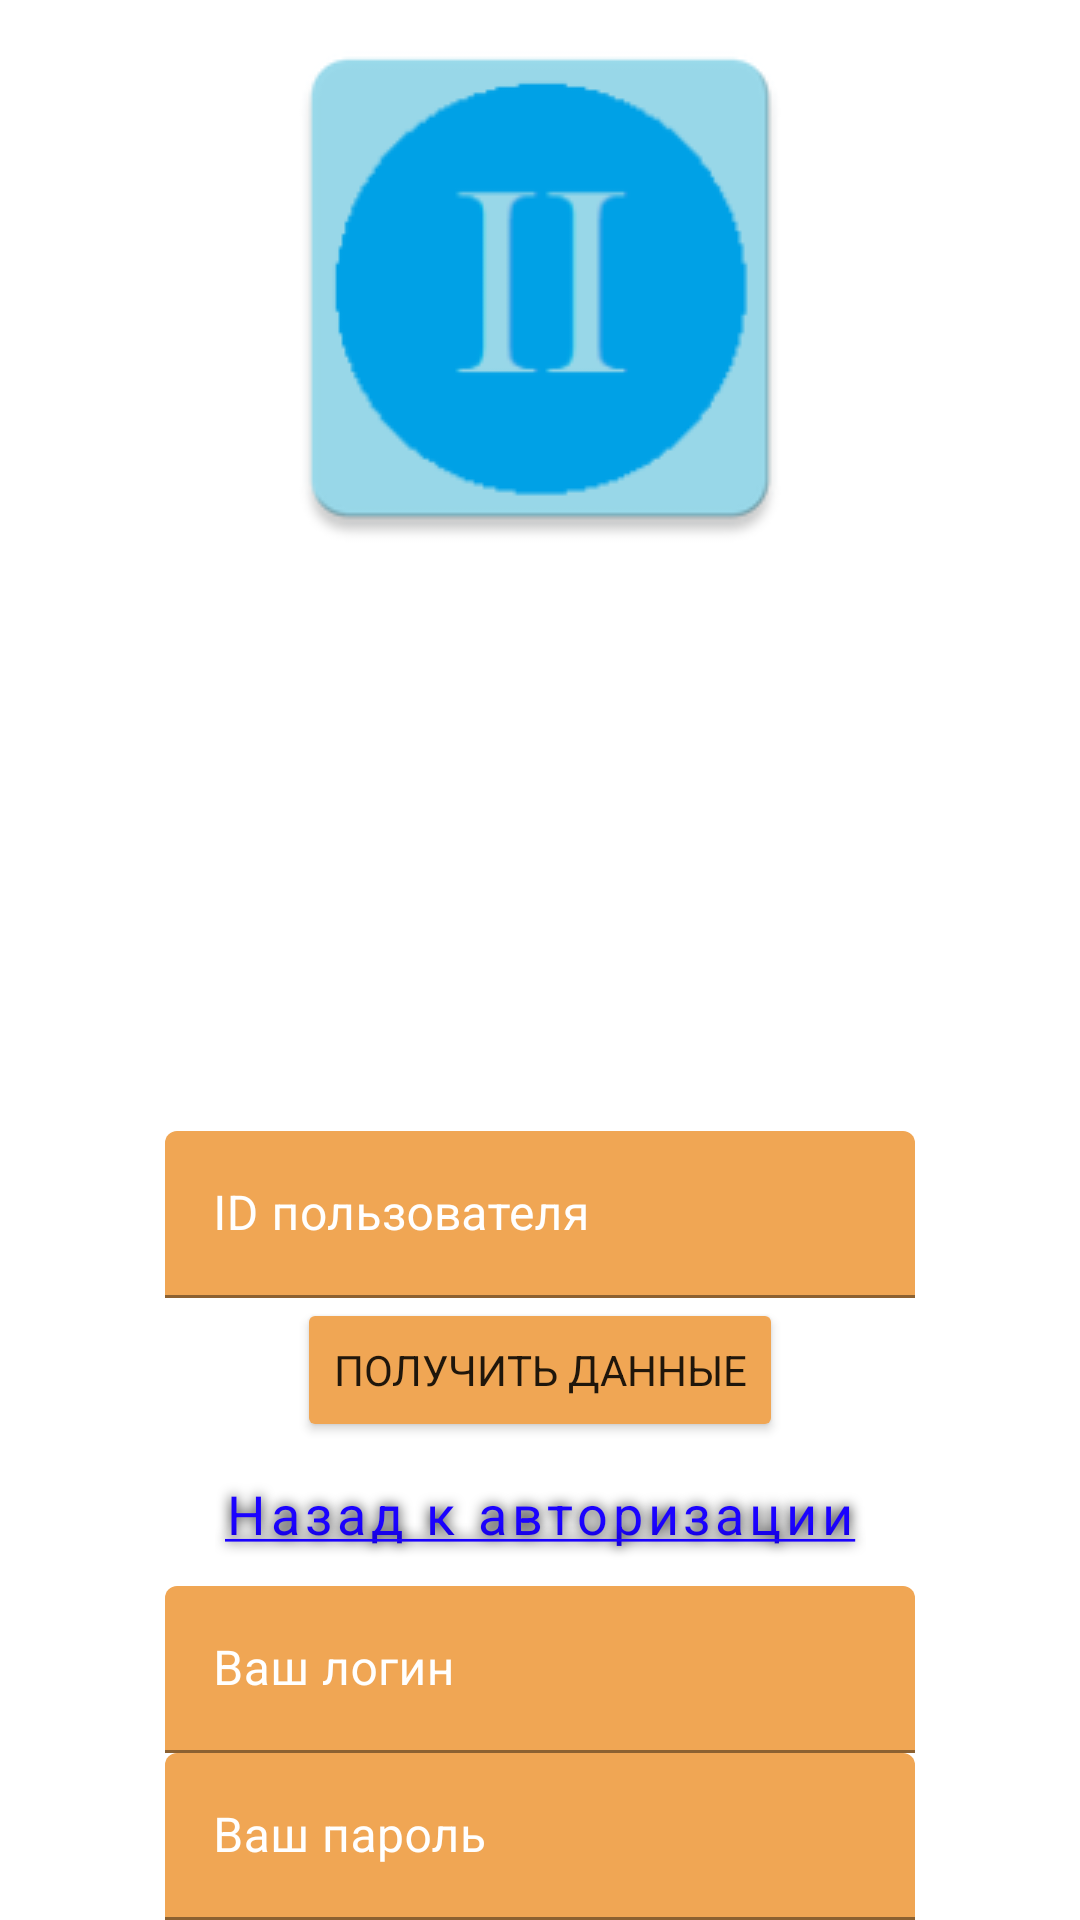

This screen was rendered from an Android layout file. Write that file and the resources it references.
<!-- AndroidManifest.xml: application theme Theme.AVRORAII -->
<!-- res/layout/activity_main3.xml -->
<?xml version="1.0" encoding="utf-8"?>
<androidx.constraintlayout.widget.ConstraintLayout xmlns:android="http://schemas.android.com/apk/res/android"
    xmlns:app="http://schemas.android.com/apk/res-auto"
    xmlns:tools="http://schemas.android.com/tools"
    android:layout_width="match_parent"
    android:layout_height="match_parent"
    android:background="@drawable/background"
    tools:context=".MainActivity3">

    <Button
        android:id="@+id/ForgotReturn"
        style="@style/Widget.MaterialComponents.Button.TextButton"
        android:layout_width="wrap_content"
        android:layout_height="wrap_content"
        android:fontFamily="sans-serif"
        android:onClick="onSwitch"
        android:shadowColor="#000000"
        android:shadowDx="0"
        android:shadowDy="0"
        android:shadowRadius="10"
        android:text="@string/backToLogin"
        android:textAllCaps="false"
        android:textColor="#1B02FF"
        android:textSize="18sp"
        app:layout_constraintBottom_toTopOf="@+id/ForgotLogin"
        app:layout_constraintEnd_toEndOf="parent"
        app:layout_constraintStart_toStartOf="parent"
        app:cornerRadius="216dp"/>

    <com.google.android.material.textfield.TextInputLayout
        android:id="@+id/ForgotLogin"
        android:layout_width="250dp"
        android:layout_height="wrap_content"
        android:textColorHint="#FFFFFF"
        app:layout_constraintBottom_toTopOf="@+id/ForgotPassword"
        app:layout_constraintEnd_toEndOf="parent"
        app:layout_constraintStart_toStartOf="parent">

        <com.google.android.material.textfield.TextInputEditText
            android:id="@+id/forgotLogin"
            android:layout_width="match_parent"
            android:layout_height="wrap_content"
            android:backgroundTint="#F0A654"
            android:clickable="false"
            android:focusable="false"
            android:hint="Ваш логин"
            android:inputType="none"
            android:rotation="0"
            android:textColor="#FFFFFF"
            android:textIsSelectable="true" />
    </com.google.android.material.textfield.TextInputLayout>

    <com.google.android.material.textfield.TextInputLayout
        android:id="@+id/ForgotPassword"
        android:layout_width="250dp"
        android:layout_height="wrap_content"
        android:textColorHint="#FFFFFF"
        app:layout_constraintBottom_toBottomOf="parent"
        app:layout_constraintEnd_toEndOf="parent"
        app:layout_constraintStart_toStartOf="parent">

        <com.google.android.material.textfield.TextInputEditText
            android:id="@+id/forgotPassword"
            android:layout_width="match_parent"
            android:layout_height="wrap_content"
            android:backgroundTint="#F0A654"
            android:clickable="false"
            android:focusable="false"
            android:hint="Ваш пароль"
            android:inputType="none"
            android:rotation="0"
            android:textColor="#FFFFFF"
            android:textIsSelectable="true" />
    </com.google.android.material.textfield.TextInputLayout>

    <Button
        android:id="@+id/ForgotButton"
        android:layout_width="wrap_content"
        android:layout_height="wrap_content"
        android:backgroundTint="#F0A654"
        android:fontFamily="sans-serif"
        android:onClick="onGet"
        android:text="Получить данные"
        app:layout_constraintBottom_toTopOf="@+id/ForgotReturn"
        app:layout_constraintEnd_toEndOf="parent"
        app:layout_constraintStart_toStartOf="parent"
        app:cornerRadius="216dp"/>

    <com.google.android.material.textfield.TextInputLayout
        android:id="@+id/ForgotId"
        android:layout_width="250dp"
        android:layout_height="wrap_content"
        android:textColorHint="#FFFFFF"
        app:hintTextColor="#FF0BA0DE"
        app:layout_constraintBottom_toTopOf="@+id/ForgotButton"
        app:layout_constraintEnd_toEndOf="parent"
        app:layout_constraintStart_toStartOf="parent">

        <com.google.android.material.textfield.TextInputEditText
            android:id="@+id/forgotID"
            android:layout_width="match_parent"
            android:layout_height="wrap_content"
            android:backgroundTint="#F0A654"
            android:hint="ID пользователя"
            android:rotation="0"
            android:singleLine="true"
            android:textColor="#FFFFFF" />
    </com.google.android.material.textfield.TextInputLayout>

    <ImageView
        android:id="@+id/logo3"
        android:layout_width="wrap_content"
        android:layout_height="wrap_content"
        app:layout_constraintEnd_toEndOf="parent"
        app:layout_constraintStart_toStartOf="parent"
        app:layout_constraintTop_toTopOf="parent"
        app:srcCompat="@drawable/ic_launcher" />
</androidx.constraintlayout.widget.ConstraintLayout>
<!-- resources referenced by this layout -->
<resources>
  <!-- drawable ic_launcher: png bitmap (drawable, 5580 bytes) -->
  <string name="backToLogin"><u>Назад к авторизации</u></string>
  <style name="Theme.AVRORAII" parent="Theme.MaterialComponents.DayNight.DarkActionBar">
          
          <item name="colorPrimary">@color/purple_500</item>
          <item name="colorPrimaryVariant">@color/purple_700</item>
          <item name="colorOnPrimary">@color/white</item>
          
          <item name="colorSecondary">@color/teal_200</item>
          <item name="colorSecondaryVariant">@color/teal_700</item>
          <item name="colorOnSecondary">@color/black</item>
          
          <item name="android:statusBarColor" tools:targetApi="l">?attr/colorPrimaryVariant</item>
          
      </style>
  <!-- not gathered from this repository: default colours our renderer supplied (Android Studio template values) -->
  <color name="purple_500">#FF6200EE</color>
  <color name="purple_700">#FF3700B3</color>
  <color name="teal_200">#FF03DAC5</color>
  <color name="teal_700">#FF018786</color>
  <color name="black">#FF000000</color>
  <color name="white">#FFFFFFFF</color>
</resources>
